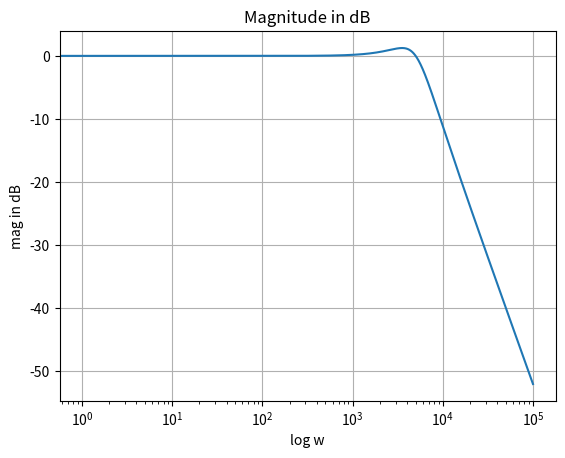
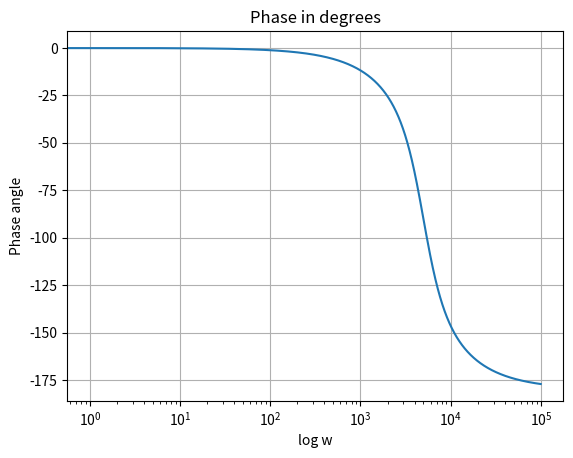

Generate these figures, in order, with matplotlib:
from scipy import signal
import numpy as np
import matplotlib.pyplot as plt


""" R = 0.1
C = 1000.0e-06
L = 0.001 """ 

omega_0 = 5000  #rad/s
zeta = 0.5      #damping ratio

lc_num = [omega_0*omega_0]
lc_den = [1, 2*zeta*omega_0, omega_0*omega_0]      # s^2 + 2*s*zeta*omega_0 + omega_0^2

lc_tf = signal.lti(lc_num, lc_den)

w, mag, phase = signal.bode(lc_tf, np.arange(100000))

plt.figure()
plt.grid()
plt.title('Magnitude in dB')
plt.xlabel('log w')
plt.ylabel('mag in dB')
plt.semilogx(w,mag)


plt.figure()
plt.grid()
plt.title('Phase in degrees')
plt.xlabel('log w')
plt.ylabel('Phase angle')
plt.semilogx(w,phase)

#plot all figures
plt.show()